Labelled photos from "dataset_split", an image-classification folder in hakimlutfi46/DBS-image-classification. The possible labels are: boot, sandal, shoe.

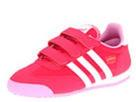
Label: shoe

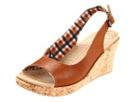
Label: sandal

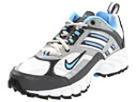
Label: shoe

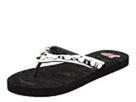
Label: sandal

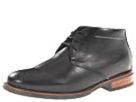
Label: boot

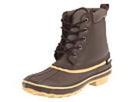
Label: boot
